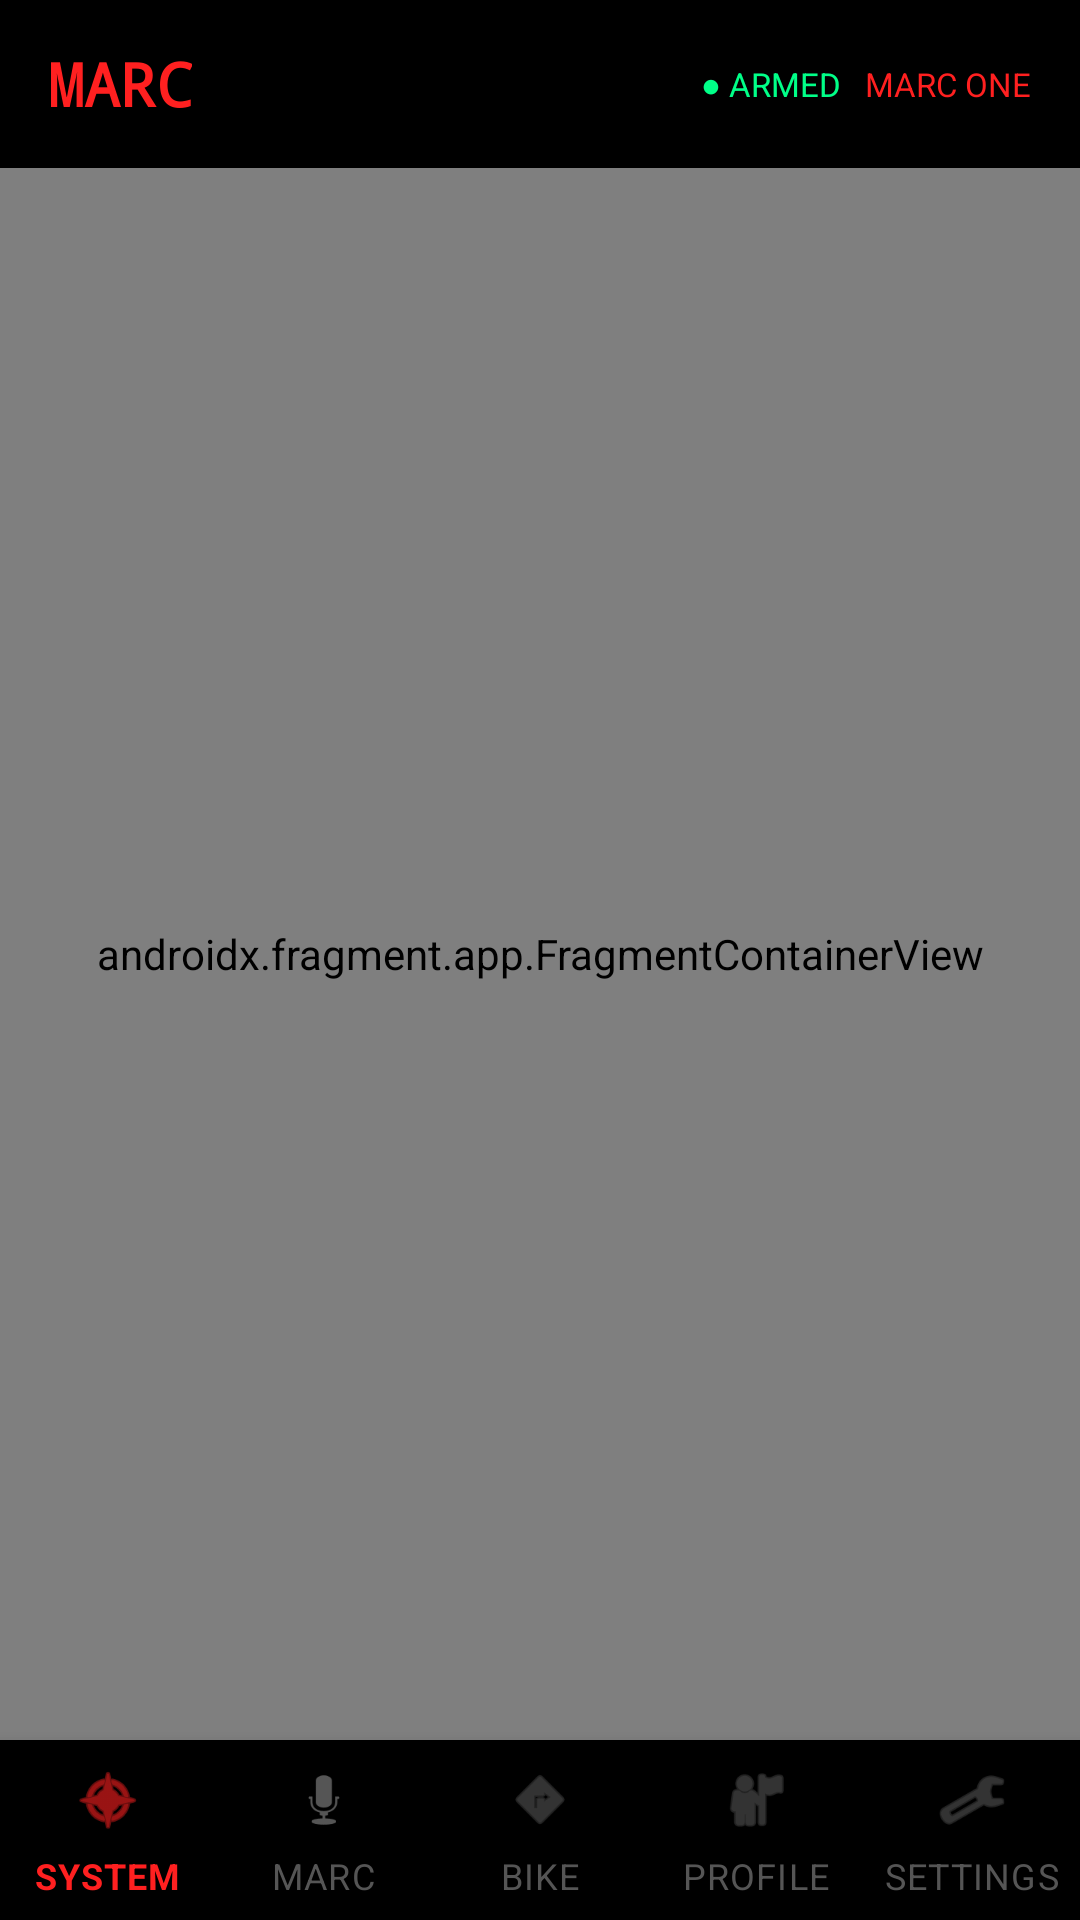

Write the Android layout XML for this screen, with the resource values it uses.
<!-- AndroidManifest.xml: application theme Theme.MARC -->
<!-- res/layout/activity_main.xml -->
<?xml version="1.0" encoding="utf-8"?>
<androidx.constraintlayout.widget.ConstraintLayout xmlns:android="http://schemas.android.com/apk/res/android"
    xmlns:app="http://schemas.android.com/apk/res-auto"
    android:layout_width="match_parent"
    android:layout_height="match_parent"
    android:background="@color/colorBackground"
    >

    <LinearLayout
        android:id="@+id/status_bar_area"
        android:layout_width="0dp"
        android:layout_height="56dp"
        android:background="#000000"
        android:gravity="center_vertical"
        android:orientation="horizontal"
        android:paddingStart="16dp"
        android:paddingEnd="16dp"
        android:paddingTop="0dp"
        android:paddingBottom="0dp"
        app:layout_constraintEnd_toEndOf="parent"
        app:layout_constraintStart_toStartOf="parent"
        app:layout_constraintTop_toTopOf="parent">

        <TextView
            android:id="@+id/tv_marc_logo"
            android:layout_width="wrap_content"
            android:layout_height="wrap_content"
            android:fontFamily="monospace"
            android:text="MARC"
            android:textColor="@color/colorPrimary"
            android:textSize="20sp"
            android:textStyle="bold" />

        <View
            android:layout_width="0dp"
            android:layout_height="match_parent"
            android:layout_weight="1" />

        <TextView
            android:id="@+id/tv_system_status"
            android:layout_width="wrap_content"
            android:layout_height="wrap_content"
            android:text="● ARMED"
            android:textColor="@color/colorSuccess"
            android:textSize="11sp" />

        <Space
            android:layout_width="8dp"
            android:layout_height="match_parent" />

        <TextView
            android:id="@+id/tv_ai_mode"
            android:layout_width="wrap_content"
            android:layout_height="wrap_content"
            android:text="MARC ONE"
            android:textColor="@color/colorPrimary"
            android:textSize="11sp" />
    </LinearLayout>

    <androidx.fragment.app.FragmentContainerView
        android:id="@+id/nav_host_fragment"
        android:name="androidx.navigation.fragment.NavHostFragment"
        android:layout_width="0dp"
        android:layout_height="0dp"
        app:defaultNavHost="true"
        app:layout_constraintBottom_toTopOf="@id/bottom_nav"
        app:layout_constraintEnd_toEndOf="parent"
        app:layout_constraintStart_toStartOf="parent"
        app:layout_constraintTop_toBottomOf="@id/status_bar_area"
        app:navGraph="@navigation/nav_graph" />

    <com.google.android.material.bottomnavigation.BottomNavigationView
        android:id="@+id/bottom_nav"
        android:layout_width="0dp"
        android:layout_height="@dimen/nav_height"
        android:background="#000000"
        app:itemIconTint="@color/nav_selector"
        app:itemTextColor="@color/nav_selector"
        app:labelVisibilityMode="labeled"
        app:layout_constraintBottom_toBottomOf="parent"
        app:layout_constraintEnd_toEndOf="parent"
        app:layout_constraintStart_toStartOf="parent"
        app:menu="@menu/bottom_nav_menu" />

</androidx.constraintlayout.widget.ConstraintLayout>
<!-- resources referenced by this layout -->
<resources>
  <color name="colorBackground">#141414</color>
  <color name="colorPrimary">#FF2020</color>
  <color name="colorSuccess">#00FF88</color>
  <dimen name="nav_height">60dp</dimen>
  <style name="Theme.MARC" parent="Theme.MaterialComponents.DayNight.NoActionBar">
          <item name="android:windowBackground">@color/colorBackground</item>
          <item name="colorPrimary">@color/colorPrimary</item>
          <item name="colorPrimaryDark">@color/colorPrimaryDark</item>
          <item name="colorAccent">@color/colorPrimary</item>
          <item name="android:statusBarColor">@color/colorNavBackground</item>
          <item name="android:navigationBarColor">@color/colorNavBackground</item>
          <item name="colorControlHighlight">#22FF2020</item>
          <item name="colorControlNormal">#555555</item>
          <item name="android:textColorPrimary">@color/textPrimary</item>
          <item name="android:textColorSecondary">@color/textMuted</item>
          <item name="android:windowLightStatusBar">false</item>
          <item name="android:windowLightNavigationBar">false</item>
      </style>
  <color name="colorPrimaryDark">#CC1A1A</color>
  <color name="colorNavBackground">#0E0E0E</color>
  <color name="textPrimary">#FFFFFF</color>
  <color name="textMuted">#94A3B8</color>
</resources>
